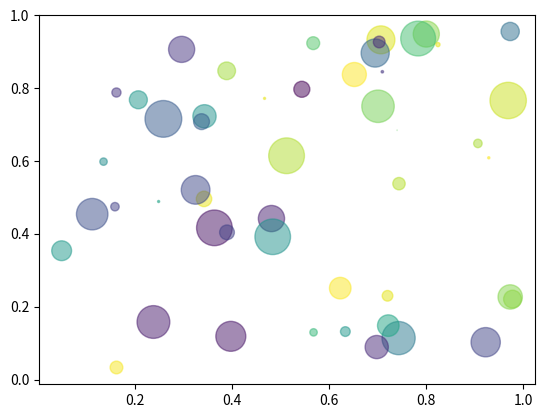

Here is the Python script that generated this plot:
import numpy as np
import matplotlib.pyplot as plt

# Fixing random state for reproducibility
np.random.seed(19680801)


N = 50
x = np.random.rand(N)
y = np.random.rand(N)
colors = np.random.rand(N)
area = np.pi * (15 * np.random.rand(N))**2  # 0 to 15 point radii

plt.scatter(x, y, s=area, c=colors, alpha=0.5)
plt.show()